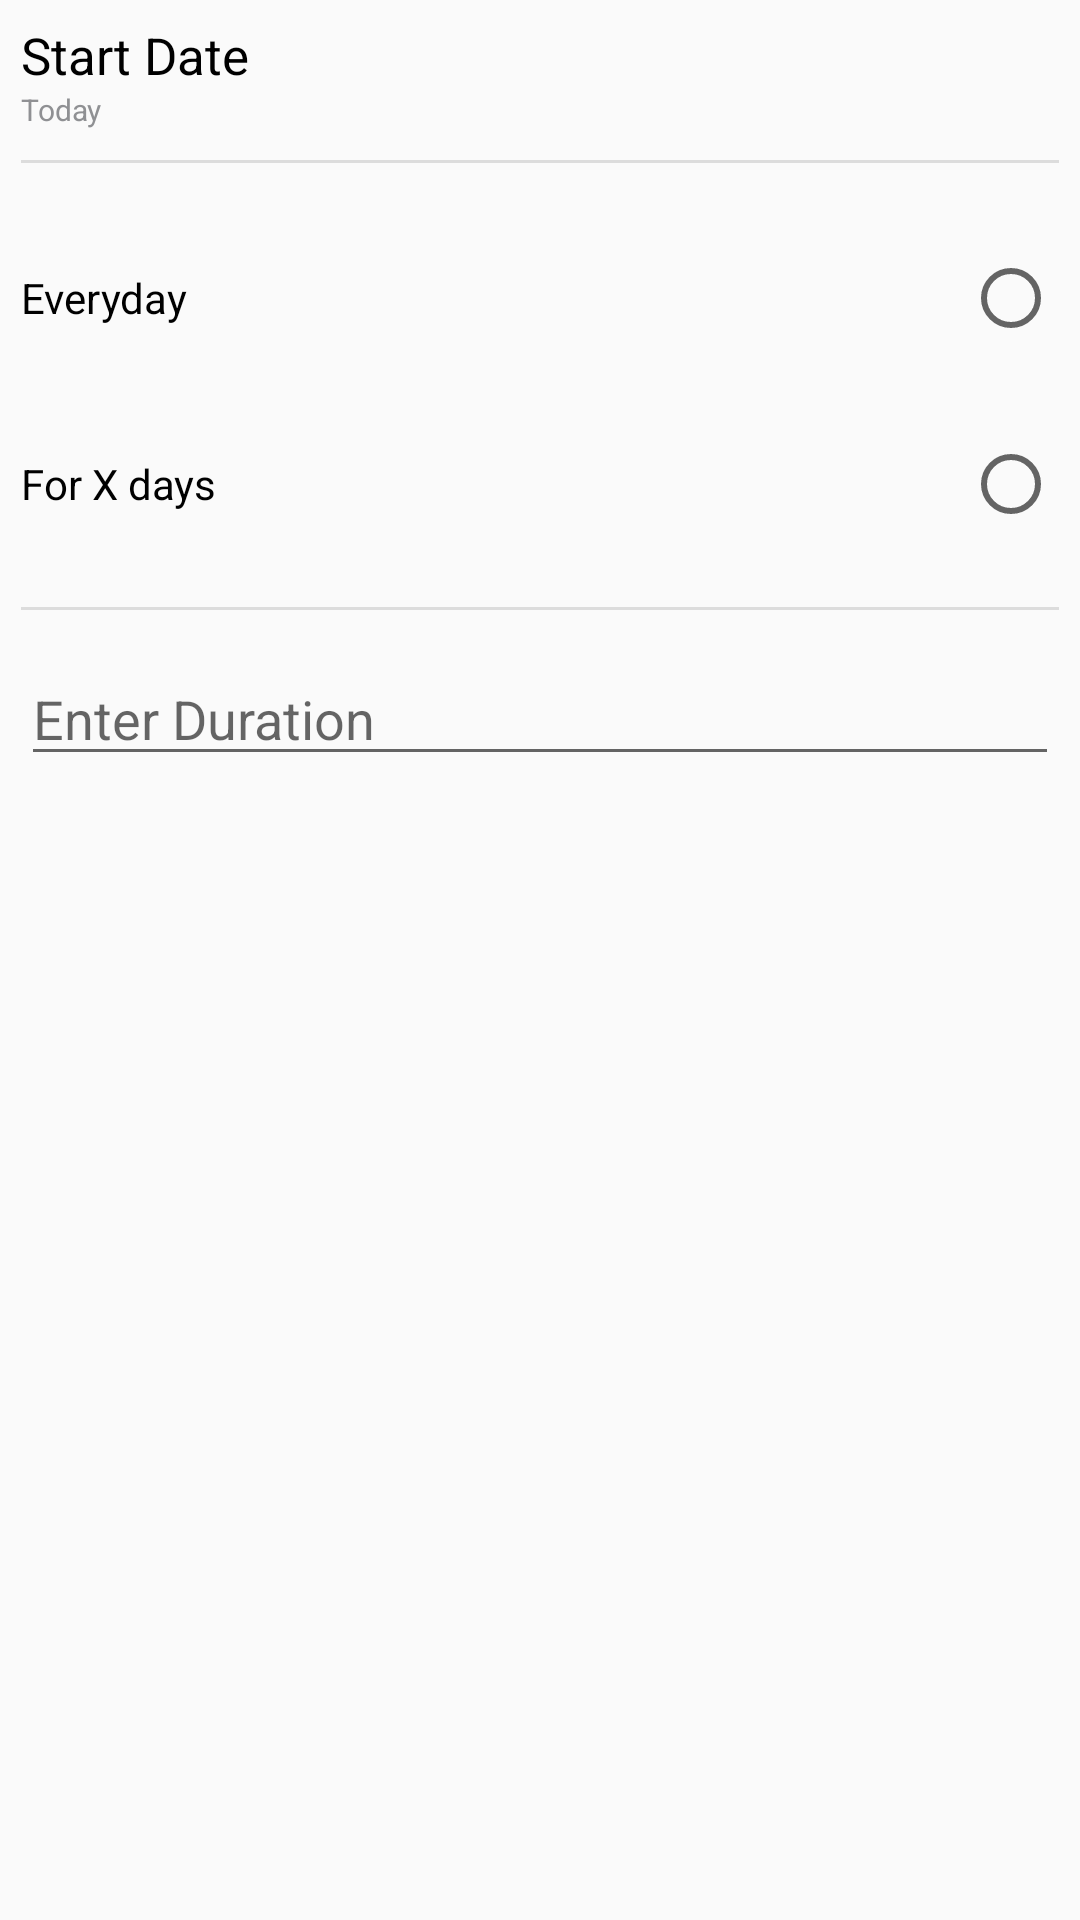

The Android layout XML behind this screen, and the referenced resources:
<!-- AndroidManifest.xml: application theme AppTheme -->
<!-- res/layout/dialog_duration.xml -->
<?xml version="1.0" encoding="utf-8"?>
<LinearLayout
    xmlns:android="http://schemas.android.com/apk/res/android" android:layout_width="match_parent"
    android:orientation="vertical"
    android:layout_height="match_parent"
    android:layout_margin="10dp">

    <LinearLayout
        android:layout_width="match_parent"
        android:layout_height="wrap_content"
        android:orientation="vertical"
        android:padding="7dp"
        android:id="@+id/linearlayoutstartDate">

        <TextView
            android:id="@+id/MedName"
            android:layout_width="match_parent"
            android:layout_height="wrap_content"
            android:text="Start Date"
            android:textColor="#000000"
            android:textSize="17sp" />

        <TextView
            android:id="@+id/Today"
            android:layout_width="match_parent"
            android:layout_height="wrap_content"
            android:text="Today"
            android:textColor="#8f9093"
            android:textSize="10sp" />

        <View
            android:id="@+id/MedDivider1"
            android:layout_width="match_parent"
            android:layout_height="1dp"
            android:background="?android:attr/listDivider"
            android:layout_marginTop="10dp"/>

    </LinearLayout>
    <LinearLayout
        android:layout_width="match_parent"
        android:layout_height="wrap_content"
        android:orientation="vertical"
        android:padding="7dp"
        android:id="@+id/LLDurationType">


        <RadioGroup
            android:layout_width="match_parent"
            android:layout_height="match_parent" >

            <RadioButton
                android:id="@+id/radioButtonEveryday"
                android:layout_width="match_parent"
                android:layout_height="wrap_content"
                android:layout_weight="1"
                android:text="Everyday"
                android:layout_marginTop="15dp"
                android:layout_marginBottom="15dp"
                android:layoutDirection="rtl"
                android:textAlignment="textStart"
                android:layout_gravity="start"
                />

            <RadioButton
                android:id="@+id/radioButtonsSelectedDays"
                android:layout_width="match_parent"
                android:layout_height="wrap_content"
                android:layout_weight="1"
                android:text="For X days"
                android:layout_marginTop="15dp"
                android:layout_marginBottom="15dp"
                android:layoutDirection="rtl"
                android:textAlignment="textStart"
                android:layout_gravity="start"/>


        </RadioGroup>

        <View
            android:id="@+id/Divider"
            android:layout_width="match_parent"
            android:layout_height="1dp"
            android:background="?android:attr/listDivider"
            android:layout_marginTop="10dp"/>

    </LinearLayout>

    <LinearLayout
        android:layout_width="match_parent"
        android:layout_height="wrap_content"
        android:orientation="vertical"
        android:padding="7dp"
        android:id="@+id/LLDuration">


        <EditText
            android:layout_width="match_parent"
            android:layout_height="wrap_content"
            android:id="@+id/durationEdittext"
            android:hint="Enter Duration"
            android:inputType="number"
            />

    </LinearLayout>



</LinearLayout>
<!-- resources referenced by this layout -->
<resources>
  <style name="AppTheme" parent="Theme.AppCompat.Light.NoActionBar">
          
          <item name="colorPrimary">@color/colorPrimary</item>
          <item name="colorPrimaryDark">@color/colorPrimaryDark</item>
          <item name="colorAccent">@color/colorAccent</item>
      </style>
  <color name="colorPrimary">#008577</color>
  <color name="colorPrimaryDark">#00574B</color>
  <color name="colorAccent">#D81B60</color>
</resources>
